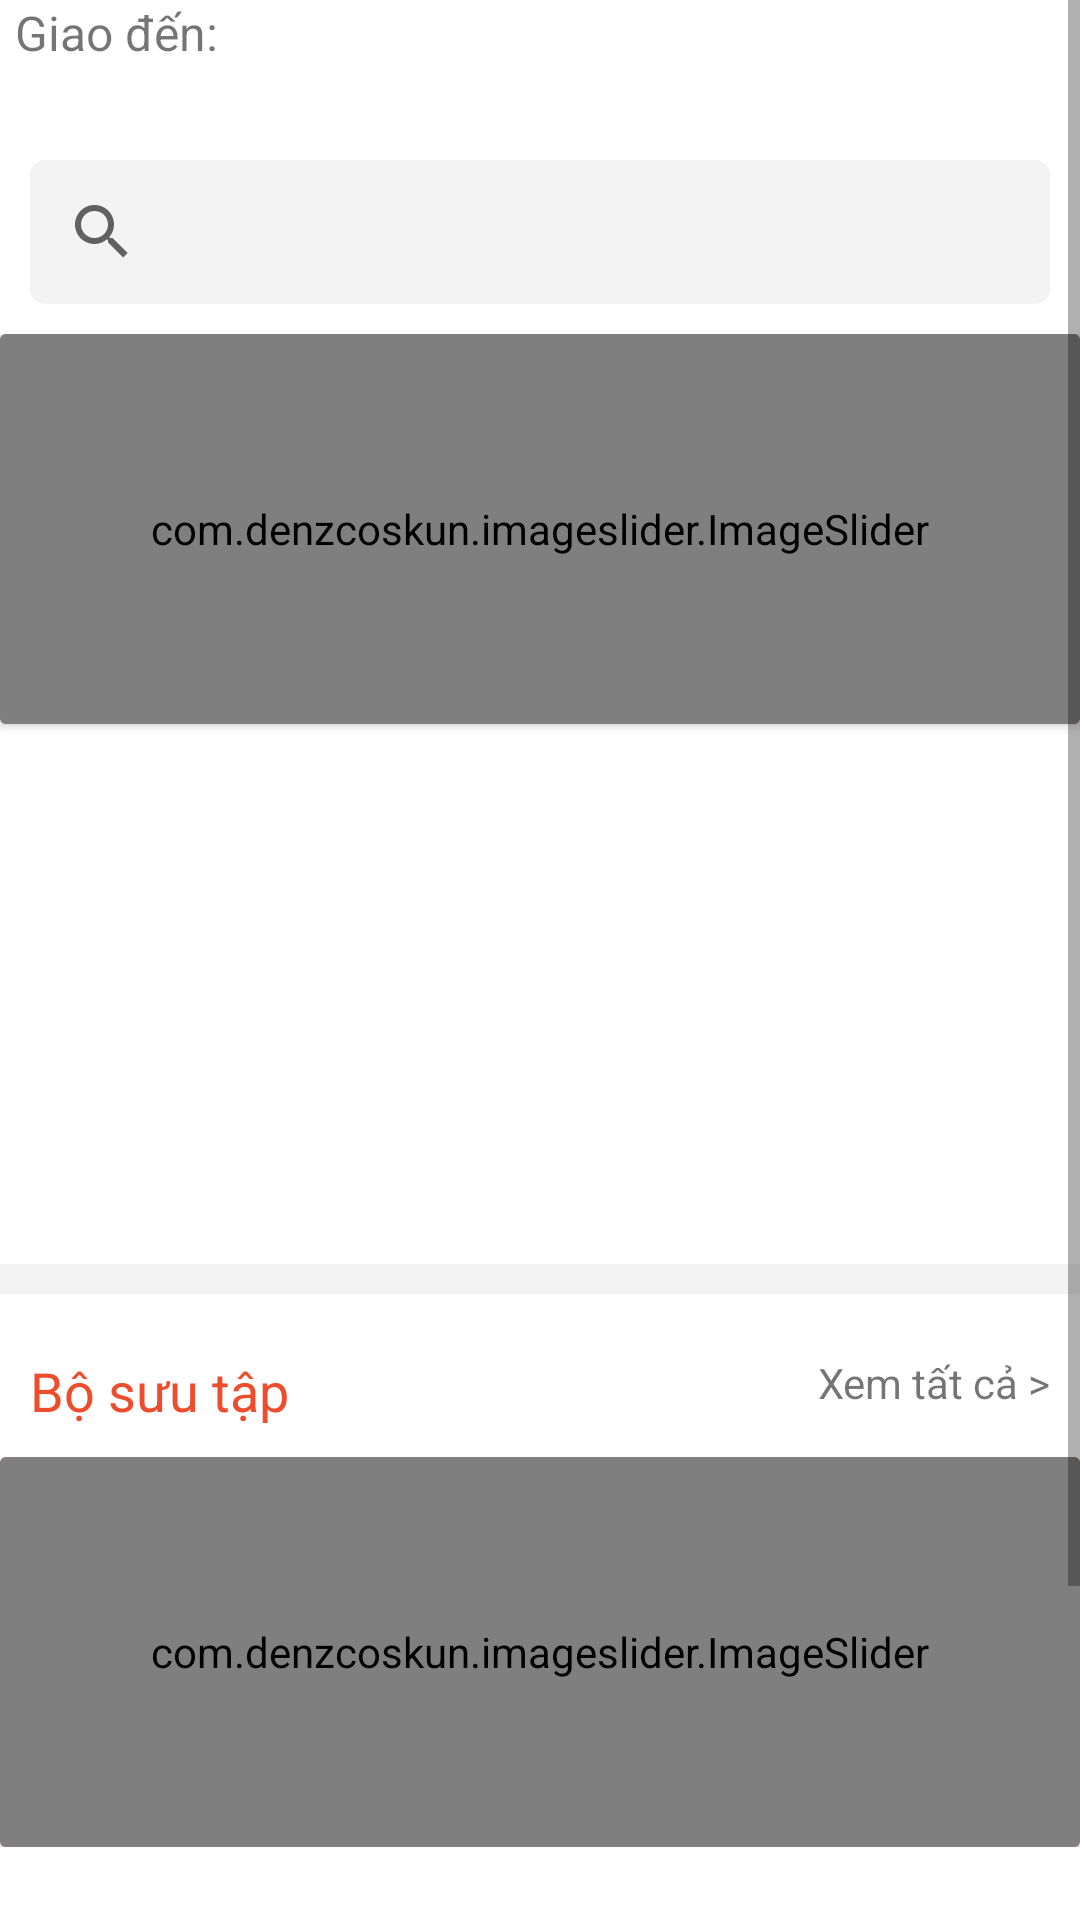

Here is an Android app screen rendered from its layout file. Give the layout XML and the strings, colors and styles it references.
<!-- AndroidManifest.xml: application theme Theme.ShopeeFood -->
<!-- res/layout/fragment_home.xml -->
<?xml version="1.0" encoding="utf-8"?>
<ScrollView
    xmlns:android="http://schemas.android.com/apk/res/android"
    xmlns:app="http://schemas.android.com/apk/res-auto"
    xmlns:tools="http://schemas.android.com/tools"
    android:layout_width="match_parent"
    android:layout_height="match_parent"
    tools:context=".UI.MainActivity">

    <LinearLayout
        android:orientation="vertical"
        android:layout_width="match_parent"
        android:layout_height="match_parent">

        <LinearLayout
            android:id="@+id/linearLayout"
            android:layout_width="match_parent"
            android:layout_height="wrap_content"
            android:orientation="vertical">

            <TextView
                android:layout_width="match_parent"
                android:layout_height="wrap_content"
                android:text="Giao đến: "
                android:paddingLeft="5dp"
                android:textSize="16dp"
                />

            <RelativeLayout
                android:layout_width="match_parent"
                android:layout_height="wrap_content">

                <ImageView
                    android:id="@+id/ic_location"
                    android:layout_width="wrap_content"
                    android:layout_height="wrap_content"
                    app:srcCompat="@drawable/ic_location"
                    app:tint="@color/main_color_shopeeFood" />
                <TextView
                    android:id="@+id/chooseLocation"
                    android:layout_width="match_parent"
                    android:layout_height="wrap_content"
                    android:text=""
                    android:textSize="16dp"
                    android:layout_toRightOf="@id/ic_location"
                    />
            </RelativeLayout>

            <SearchView
                android:id="@+id/searchView"
                android:layout_width="match_parent"
                android:layout_height="wrap_content"
                android:layout_marginLeft="10dp"
                android:layout_marginRight="10dp"
                android:layout_marginTop="10dp"
                android:layout_marginBottom="10dp"
                android:background="@drawable/bg_gray_rounded"
                android:queryHint="Tìm kiếm món ăn"
                />
        </LinearLayout>
        <LinearLayout
            android:id="@+id/mainLinearLayout"
            android:layout_width="match_parent"
            android:layout_height="wrap_content"
            android:orientation="vertical"
            android:layout_below="@id/linearLayout">

            <androidx.cardview.widget.CardView
                android:layout_width="match_parent"
                android:layout_height="130dp"
                app:cardBackgroundColor="@color/main_color_shopeeFood">

                <com.denzcoskun.imageslider.ImageSlider
                    android:id="@+id/imageSlider"
                    android:layout_width="match_parent"
                    android:layout_height="130dp"
                    app:iss_auto_cycle="true"
                    app:iss_delay="4000"
                    app:iss_period="2000"></com.denzcoskun.imageslider.ImageSlider>
            </androidx.cardview.widget.CardView>
            <androidx.recyclerview.widget.RecyclerView
                android:id="@+id/rcViewHorizontal"
                android:layout_width="match_parent"
                android:layout_height="170dp">
            </androidx.recyclerview.widget.RecyclerView>
        </LinearLayout>
        <View
            android:layout_width="match_parent"
            android:layout_height="10dp"
            android:layout_marginTop="10dp"
            android:layout_marginBottom="10dp"
            android:background="@color/background_gray_white_100"
            />
        <LinearLayout
            android:layout_width="match_parent"
            android:layout_height="wrap_content"
            android:layout_marginLeft="10dp"
            android:orientation="vertical">

            <RelativeLayout
                android:layout_width="match_parent"
                android:layout_height="match_parent"
                android:layout_marginTop="10dp"
                android:layout_marginBottom="10dp">

                <TextView
                    android:id="@+id/collection_food"
                    android:layout_width="wrap_content"
                    android:layout_height="wrap_content"
                    android:textSize="18dp"
                    android:textColor="@color/main_color_shopeeFood"
                    android:text="Bộ sưu tập"/>
                <TextView
                    android:id="@+id/show_all"
                    android:layout_width="match_parent"
                    android:layout_height="wrap_content"
                    android:layout_toRightOf="@id/collection_food"
                    android:gravity="right|center_vertical"
                    android:layout_marginRight="10dp"
                    android:text="Xem tất cả >"/>
            </RelativeLayout>

            <androidx.recyclerview.widget.RecyclerView
                android:id="@+id/rcCollection"
                android:layout_width="match_parent"
                android:layout_height="wrap_content">
            </androidx.recyclerview.widget.RecyclerView>
        </LinearLayout>
        <LinearLayout
            android:id="@+id/mainLinearLayout2"
            android:layout_width="match_parent"
            android:layout_height="wrap_content"
            android:orientation="vertical">

            <androidx.cardview.widget.CardView
                android:layout_width="match_parent"
                android:layout_height="130dp"
                app:cardBackgroundColor="@color/main_color_shopeeFood">
                <com.denzcoskun.imageslider.ImageSlider
                    android:id="@+id/imageSlider2"
                    android:layout_width="match_parent"
                    android:layout_height="match_parent"
                    app:iss_auto_cycle="true"
                    app:iss_period="2000"
                    app:iss_delay="4000">
                </com.denzcoskun.imageslider.ImageSlider>
            </androidx.cardview.widget.CardView>
        </LinearLayout>
        <LinearLayout
            android:layout_width="match_parent"
            android:layout_height="wrap_content"
            android:layout_marginTop="20dp"
            android:layout_marginBottom="10dp"
            android:layout_marginLeft="10dp"
            android:orientation="vertical">
            <RelativeLayout
                android:layout_width="match_parent"
                android:layout_height="wrap_content">
                <TextView
                    android:id="@+id/deliciouFood_content"
                    android:layout_width="wrap_content"
                    android:layout_height="wrap_content"
                    android:text="Món ngon truyền kì, Freeship 60.000Đ"
                    android:textColor="@color/main_color_shopeeFood"
                    android:textSize="18dp" />
                <TextView
                    android:id="@+id/content_food"
                    android:layout_width="match_parent"
                    android:layout_height="wrap_content"
                    android:layout_below="@id/deliciouFood_content"
                    android:text="Thưởng thức ngay danh sách quán ăn truyền kì và lâu đời với ưu đãi hấp dẫn"
                    android:textSize="13dp"/>
                <TextView
                    android:id="@+id/showAll_deliciouFood"
                    android:layout_width="match_parent"
                    android:layout_height="wrap_content"
                    android:layout_marginRight="10dp"
                    android:layout_toRightOf="@id/deliciouFood_content"
                    android:gravity="right|center_vertical"
                    android:text="Xem tất cả >"/>
            </RelativeLayout>
            <androidx.recyclerview.widget.RecyclerView
                android:id="@+id/rcDeliciosFood"
                android:layout_width="match_parent"
                android:layout_height="wrap_content">
            </androidx.recyclerview.widget.RecyclerView>
        </LinearLayout>
        <LinearLayout
            android:layout_width="match_parent"
            android:layout_height="wrap_content"
            android:layout_marginTop="20dp"
            android:layout_marginBottom="10dp"
            android:layout_marginLeft="10dp"
            android:orientation="vertical">
            <RelativeLayout
                android:layout_width="match_parent"
                android:layout_height="wrap_content">
                <TextView
                    android:id="@+id/food_weekend"
                    android:layout_width="wrap_content"
                    android:layout_height="wrap_content"
                    android:text="Cuối tuần ăn gì?"
                    android:textColor="@color/main_color_shopeeFood"
                    android:textSize="18dp" />
                <TextView
                    android:id="@+id/content_food_weekend"
                    android:layout_width="match_parent"
                    android:layout_height="wrap_content"
                    android:layout_below="@id/food_weekend"
                    android:text="Khi nhập mã CUOITUAN70. No nê cuối tuần, khỏi lo giá cả"
                    android:textSize="13dp"/>
                <TextView
                    android:id="@+id/showAll_foodWeekend"
                    android:layout_width="match_parent"
                    android:layout_height="wrap_content"
                    android:layout_marginRight="10dp"
                    android:layout_toRightOf="@id/food_weekend"
                    android:gravity="right|center_vertical"
                    android:text="Xem tất cả >"/>
            </RelativeLayout>
            <androidx.recyclerview.widget.RecyclerView
                android:id="@+id/rcFoodWeekend"
                android:layout_width="match_parent"
                android:layout_height="wrap_content">
            </androidx.recyclerview.widget.RecyclerView>
        </LinearLayout>
        <com.google.android.material.bottomnavigation.BottomNavigationView
            android:layout_width="match_parent"
            android:layout_height="wrap_content"
            android:layout_alignParentBottom="true"
            app:menu="@menu/nav_bottom_menu"/>
    </LinearLayout>
</ScrollView>
<!-- resources referenced by this layout -->
<resources>
  <color name="background_gray_white_100">#f3f3f3</color>
  <color name="main_color_shopeeFood">#EE4D2D</color>
  <!-- drawable bg_gray_rounded (drawable) -->
  <?xml version="1.0" encoding="utf-8"?>
  <shape xmlns:android="http://schemas.android.com/apk/res/android">
      <solid android:color="#f3f3f3"/>
      <corners android:radius="5dp"/>
  </shape>
  <style name="Theme.ShopeeFood" parent="Theme.MaterialComponents.DayNight.NoActionBar">
          
          <item name="colorPrimary">@color/purple_500</item>
          <item name="colorPrimaryVariant">@color/purple_700</item>
          <item name="colorOnPrimary">@color/white</item>
          
          <item name="colorSecondary">@color/teal_200</item>
          <item name="colorSecondaryVariant">@color/teal_700</item>
          <item name="colorOnSecondary">@color/black</item>
          
          <item name="android:statusBarColor">?attr/colorPrimaryVariant</item>
          
      </style>
  <color name="purple_500">#FF6200EE</color>
  <color name="purple_700">#FF3700B3</color>
  <color name="white">#FFFFFFFF</color>
  <color name="teal_200">#FF03DAC5</color>
  <color name="teal_700">#FF018786</color>
  <color name="black">#FF000000</color>
</resources>
